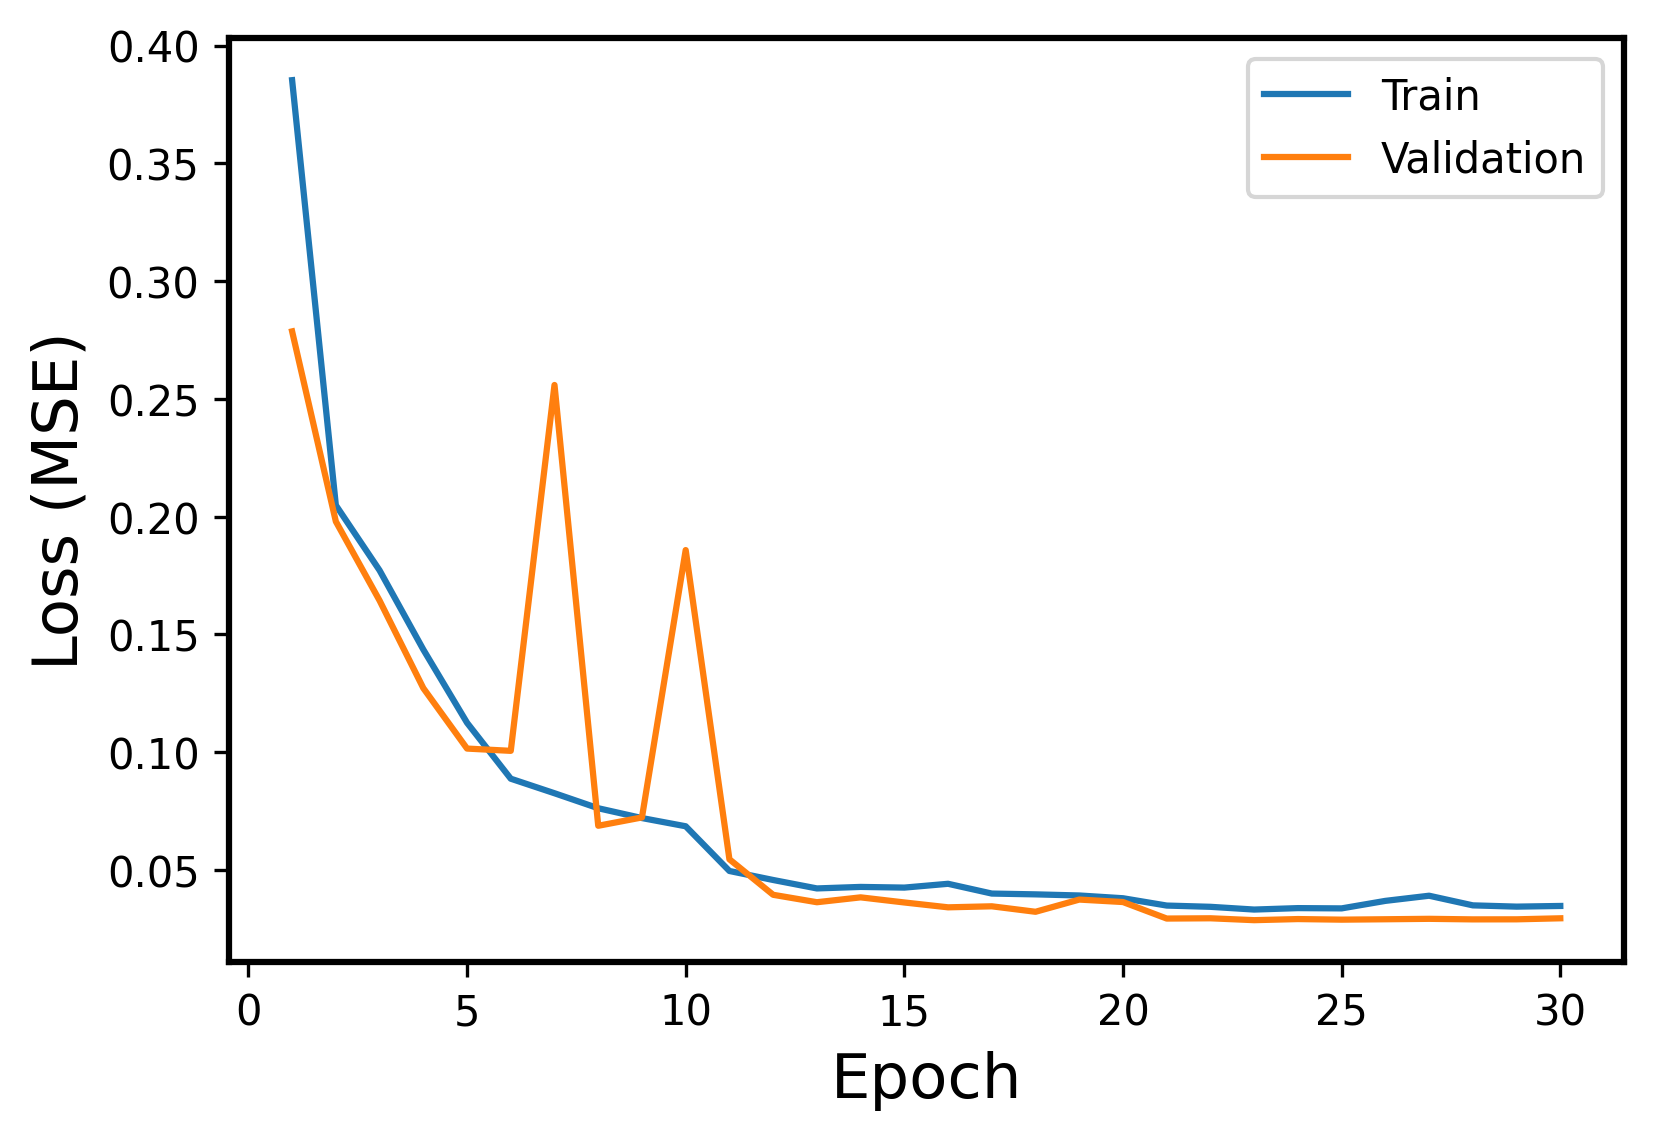

The table this chart was drawn from, first rows:
Epoch, Events, Error
1, Train, 0.3853
1, Validation, 0.2787
2, Train, 0.2049
2, Validation, 0.198
3, Train, 0.1772
3, Validation, 0.1644
4, Train, 0.1436
4, Validation, 0.1272
5, Train, 0.1125
5, Validation, 0.1015
6, Train, 0.08874
6, Validation, 0.1006
7, Train, 0.08256
7, Validation, 0.2559
8, Train, 0.07619
8, Validation, 0.06875
9, Train, 0.07202
9, Validation, 0.07228
10, Train, 0.06854
10, Validation, 0.1858
11, Train, 0.04955
11, Validation, 0.05451
12, Train, 0.04573
12, Validation, 0.03944
13, Train, 0.04214
13, Validation, 0.03628
14, Train, 0.04278
14, Validation, 0.03835
15, Train, 0.04249
15, Validation, 0.03618
16, Train, 0.04411
16, Validation, 0.03412
17, Train, 0.03996
17, Validation, 0.03455
18, Train, 0.03962
18, Validation, 0.03223
19, Train, 0.03915
19, Validation, 0.03741
20, Train, 0.03797
20, Validation, 0.03636
21, Train, 0.03487
21, Validation, 0.02935
22, Train, 0.03433
22, Validation, 0.02946
23, Train, 0.03317
23, Validation, 0.02866
24, Train, 0.03378
24, Validation, 0.02913
25, Train, 0.03367
25, Validation, 0.02888
26, Train, 0.03686
26, Validation, 0.02905
27, Train, 0.03904
27, Validation, 0.02923
28, Train, 0.03495
28, Validation, 0.029
29, Train, 0.03441
29, Validation, 0.02902
30, Train, 0.0347
30, Validation, 0.02946
